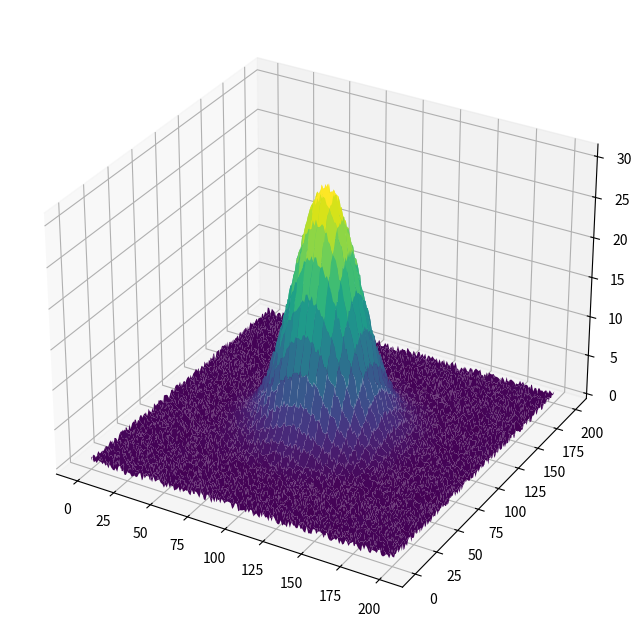

Generate this figure with matplotlib:
'''
---------------------------------------------------
Simple function that defines and plot a 2D gaussian
---------------------------------------------------

Run on terminal: ipython 2DGauss_Func.py

Output: 2D Gauss + radom noise plot on a 3D projection

Date: May, 2019
[redacted]
UC-Berkeley
'''

## Import needed Packages:
import numpy as np
import matplotlib.pyplot as plt
from mpl_toolkits import mplot3d

## Function definition:
def gaussian(height, center_x, center_y, width_x, width_y):
    """Returns a gaussian function with the given parameters"""
    width_x = float(width_x)
    width_y = float(width_y)
    return lambda x,y: height*np.exp(
                -(((center_x-x)/width_x)**2+((center_y-y)/width_y)**2)/2)

## Create the gaussian data
Xin, Yin = np.mgrid[0:201, 0:201]
gdata = gaussian(30, 100, 100, 20, 20)(Xin, Yin) + np.random.random(Xin.shape)

## Plot:
fig = plt.figure(figsize=(8,8))
ax = plt.axes(projection='3d')
ax.plot_surface(Xin,Yin,gdata,cmap='viridis')
plt.show()

